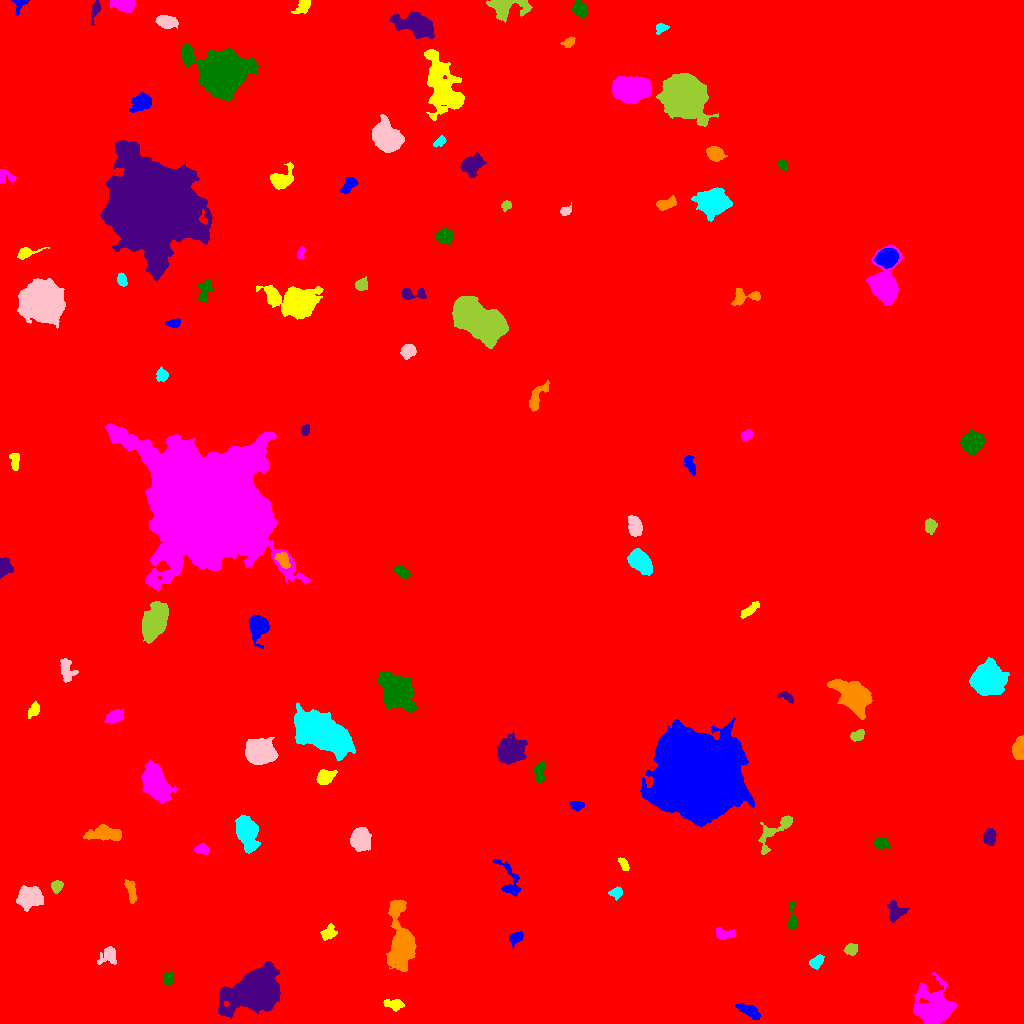

The table this chart was drawn from, first rows:
ID, X, Y, A, B, theta, total_flux, mu_max, mu_median, mu_mean, R_fwhm, R_e, R10, R90, x_start, x_end, y_start, y_end, area, greylevel
0, 645.3, 582.1, 342, 243.8, -0.9856, 11690978, 73.0, 23.0, 22.13, 20.35, 265.4, 112, 376.4, 0, 1023, 0, 1023, 528295, 23.13
1, 749.6, 12.64, 5.782, 2.501, -0.4906, 882.0, 10.0, 3.0, 3.69, 5.171, 4.652, 1.784, 7.399, 735, 760, 4, 20, 239, 33.69
2, 394.6, 19.11, 5.308, 2.591, -0.1599, 352.0, 5.0, 2.0, 1.966, 4.334, 4.222, 1.784, 6.457, 383, 404, 12, 24, 179, 37.97
3, 935.4, 14.18, 8.806, 8.199, -0.9912, 10140, 34.0, 5.0, 8.571, 7.674, 8.482, 3.192, 15.83, 913, 956, 0, 51, 1183, 35.57
4, 168.5, 44.9, 2.954, 2.138, 1.377, 376.0, 8.0, 3.0, 3.298, 4.107, 3.141, 1.128, 4.918, 163, 172, 39, 51, 114, 41.3
5, 256.2, 32.16, 10.79, 7.772, 0.4927, 48458, 112.0, 11.0, 22.94, 9.39, 9.707, 3.827, 19.28, 218, 280, 5, 62, 2112, 56.94
6, 401.4, 81.25, 15.83, 5.5, -1.483, 9292, 25.0, 5.0, 7.579, 8.795, 9.115, 3.523, 16.07, 386, 416, 52, 123, 1226, 42.58
7, 816.2, 61.69, 3.745, 2.363, 0.7499, 502.0, 7.0, 3.0, 3.218, 4.514, 3.7, 1.493, 5.89, 809, 824, 54, 69, 156, 32.22
8, 108.3, 67.95, 4.977, 3.918, 0.6824, 698.0, 8.0, 2.0, 2.908, 4.72, 4.687, 1.784, 7.715, 97, 116, 59, 77, 240, 39.91
9, 851.2, 74.22, 2.956, 2.63, 0.3828, 458.0, 7.0, 3.0, 3.271, 4.37, 3.523, 1.382, 5.642, 843, 857, 68, 80, 140, 32.27
10, 585.7, 94.26, 10.07, 6.512, 1.159, 9203, 25.0, 6.0, 7.6, 8.74, 9.271, 3.568, 16.13, 567, 605, 65, 118, 1211, 40.6
11, 516.1, 86.16, 3.428, 2.155, 0.4308, 225.0, 4.0, 1.0, 1.51, 4.687, 3.241, 1.262, 5.293, 509, 523, 75, 92, 149, 36.51
12, 328.8, 91.13, 4.056, 2.945, 0.8433, 322.0, 4.0, 2.0, 1.819, 5.557, 3.949, 1.596, 6.457, 320, 337, 83, 100, 177, 38.82
13, 723.4, 89.57, 5.016, 2.536, -0.06794, 517.0, 7.0, 2.0, 2.78, 4.334, 3.909, 1.493, 6.308, 716, 735, 84, 96, 186, 37.78
14, 792.3, 106.2, 8.505, 2.118, -1.52, 407.0, 5.0, 2.0, 2.423, 5.015, 4.297, 1.693, 6.408, 787, 797, 95, 122, 168, 32.42
15, 895, 112.3, 5.26, 4.247, -1.446, 610.0, 5.0, 2.0, 2.411, 5.997, 5.14, 1.954, 7.777, 887, 909, 101, 123, 253, 30.41
16, 130.7, 133.6, 6.319, 2.265, -1.305, 568.0, 6.0, 3.0, 2.943, 6.103, 4.549, 1.784, 6.887, 124, 137, 120, 144, 193, 38.94
17, 616, 130.7, 3.127, 2.526, 0.2185, 439.0, 7.0, 3.0, 3.457, 4.297, 3.478, 1.382, 5.47, 608, 622, 123, 137, 127, 35.46
18, 29.42, 126, 6.214, 4.867, 0.3653, 2362, 10.0, 5.0, 4.715, 9.08, 7.024, 2.821, 10.81, 16, 43, 112, 138, 501, 40.71
19, 56.03, 137, 2.835, 2.533, 1.036, 304.0, 6.0, 2.0, 2.375, 4.184, 3.29, 1.262, 5.232, 51, 63, 130, 143, 128, 40.38
20, 701, 137.4, 5.591, 2.39, 1.183, 461.0, 5.0, 2.0, 2.271, 5.14, 4.514, 1.784, 7.001, 694, 709, 127, 149, 203, 33.27
21, 509.7, 142.3, 10.98, 5.007, -1.227, 770.0, 7.0, 2.0, 2.34, 3.478, 5.863, 2.111, 9.027, 493, 520, 127, 164, 329, 36.34
22, 624, 158.8, 3.421, 1.7, -1.06, 240.0, 6.0, 2.0, 2.264, 3.827, 3.038, 1.128, 4.72, 618, 629, 153, 166, 106, 36.26
23, 201.7, 174.7, 3.434, 2.392, -0.06774, 480.0, 8.0, 3.0, 3.529, 4.442, 3.568, 1.382, 5.698, 194, 209, 169, 180, 136, 39.53
24, 880.8, 180.1, 3.781, 2.519, -0.1815, 495.0, 9.0, 3.0, 3.075, 3.241, 3.742, 1.262, 6.05, 874, 890, 174, 186, 161, 32.07
25, 989.3, 186.4, 3.672, 2.775, 1.474, 954.0, 12.0, 4.0, 4.969, 4.787, 4.029, 1.596, 6.555, 983, 996, 178, 195, 192, 32.97
26, 105, 189.2, 9.248, 2.969, 0.005822, 1100, 7.0, 2.0, 2.54, 6.077, 5.89, 2.326, 9.624, 83, 121, 183, 199, 433, 39.54
27, 246.1, 192.9, 7.897, 4.415, -1.275, 6269, 30.0, 7.0, 9.63, 6.933, 6.794, 2.646, 11.81, 235, 260, 170, 209, 651, 44.63
28, 360, 184.2, 4.971, 4.423, -1.395, 4011, 23.0, 8.0, 9.415, 6.676, 5.89, 2.326, 9.69, 350, 371, 172, 196, 426, 45.42
29, 773.9, 191.8, 13.68, 4.819, 0.7959, 1036, 6.0, 2.0, 2.533, 7.878, 6.206, 2.459, 9.723, 758, 792, 169, 208, 409, 35.53
30, 453, 209.6, 3.551, 2.599, 0.9987, 711.0, 9.0, 5.0, 4.772, 4.951, 3.949, 1.596, 6.024, 447, 459, 202, 217, 149, 39.77
31, 576.1, 218, 3.025, 2.136, -0.09501, 316.0, 7.0, 2.5, 2.724, 3.338, 3.141, 1.128, 5.015, 570, 584, 212, 222, 116, 36.72
32, 324.9, 245.7, 3.921, 3.058, 0.4643, 1385, 14.0, 5.0, 5.869, 5.557, 4.37, 1.784, 6.956, 316, 337, 239, 254, 236, 45.87
33, 155.9, 239.2, 8.234, 5.081, -1.079, 8416, 30.0, 8.0, 9.707, 8.098, 7.797, 3.038, 13.33, 141, 176, 220, 263, 867, 45.71
34, 539.4, 251.2, 5.064, 2.313, 1.534, 639.0, 7.0, 4.0, 3.53, 5.441, 4.26, 1.784, 6.408, 534, 545, 241, 261, 181, 38.53
35, 509.7, 272, 5.851, 4.949, 0.3351, 12106, 57.0, 12.0, 17.91, 7.247, 6.555, 2.646, 11.17, 497, 527, 259, 294, 676, 53.91
36, 1020, 275.9, 5.177, 2.568, 1.476, 4008, 52.0, 12.0, 16.7, 4.297, 4.068, 1.596, 7.047, 1012, 1023, 264, 288, 240, 43.7
37, 322, 290.4, 13.48, 6.848, -0.4851, 23938, 39.0, 9.0, 12.29, 12.01, 11.75, 4.549, 19.93, 294, 355, 263, 321, 1948, 48.29
38, 259.3, 271.8, 5.887, 5.163, 0.04496, 16475, 74.0, 16.0, 22.79, 7.611, 6.864, 2.706, 11.51, 245, 278, 259, 286, 723, 62.79
39, 858.3, 288, 3.528, 2.428, 0.5657, 391.0, 6.0, 3.0, 2.813, 5.015, 3.656, 1.493, 5.528, 850, 864, 282, 294, 139, 32.81
40, 447.4, 290.8, 3.166, 2.355, 1.261, 372.0, 7.0, 3.0, 2.976, 3.949, 3.29, 1.262, 5.202, 442, 453, 281, 297, 125, 41.98
41, 701.2, 250.2, 17.32, 16.37, -0.5097, 290146, 221.0, 20.0, 36.69, 13.93, 18.79, 6.507, 36.97, 640, 754, 197, 305, 7907, 70.69
42, 34.29, 314.5, 3.851, 2.28, 1.049, 375.0, 6.0, 2.0, 2.66, 4.334, 3.432, 1.382, 5.642, 28, 39, 305, 322, 141, 38.66
43, 113.8, 306.9, 4.534, 2.891, 0.4031, 539.0, 6.0, 2.0, 2.567, 5.109, 4.442, 1.784, 7.159, 104, 123, 300, 315, 210, 39.57
44, 397.2, 331.5, 7.869, 6.495, -0.9196, 11477, 39.0, 6.0, 10.39, 7.999, 8.273, 3.141, 14.8, 377, 416, 311, 352, 1105, 48.39
45, 786.4, 326.6, 4.172, 1.905, -0.5043, 325.0, 6.0, 3.0, 2.826, 4.297, 3.338, 1.262, 5.323, 777, 793, 320, 332, 115, 31.83
46, 854.5, 326.5, 8.684, 5.902, -0.6641, 9466, 31.0, 6.0, 9.82, 8.593, 8.117, 3.192, 14.27, 827, 872, 304, 344, 964, 37.82
47, 988.6, 343.7, 6.522, 6.091, -0.1026, 21716, 83.0, 12.0, 21.44, 7.818, 7.59, 2.932, 13.43, 969, 1009, 328, 366, 1013, 48.44
48, 66.87, 352.8, 6.168, 3.533, -1.271, 612.0, 5.0, 2.0, 2.381, 6.155, 5.293, 2.111, 7.878, 60, 78, 341, 365, 257, 38.38
49, 154.5, 401.6, 8.778, 4.808, 1.19, 9473, 29.0, 10.0, 11.52, 9.219, 8.234, 3.29, 13.39, 142, 168, 380, 422, 822, 53.52
50, 688.5, 409.2, 7.293, 4.989, 0.4318, 9386, 40.0, 10.0, 13.11, 7.485, 7.136, 2.764, 12.22, 667, 703, 396, 424, 716, 46.11
51, 257.8, 397.3, 5.269, 4.115, -1.504, 4400, 32.0, 8.0, 10.5, 5.997, 5.382, 2.111, 9.15, 249, 269, 375, 408, 419, 46.5
52, 748.6, 412.5, 5.692, 1.878, 0.6088, 383.0, 5.0, 2.0, 2.266, 4.334, 3.868, 1.493, 6.333, 740, 759, 405, 422, 169, 32.27
53, 209, 519.6, 25.26, 21.62, -0.7183, 514713, 199.0, 16.0, 33.52, 20.79, 25.84, 9.458, 48.67, 105, 311, 433, 599, 15355, 74.52
54, 401.6, 452, 4.059, 2.205, -0.5461, 606.0, 9.0, 4.0, 3.86, 4.297, 3.827, 1.382, 5.997, 393, 411, 445, 458, 157, 65.86
55, 4.198, 456.4, 4.174, 3.11, 1.502, 916.0, 9.0, 5.0, 4.383, 5.836, 4.478, 1.784, 6.747, 0, 13, 445, 466, 209, 40.38
56, 282.8, 464.2, 4.121, 2.752, -1.093, 488.0, 6.0, 3.0, 2.726, 5.528, 4.146, 1.596, 6.457, 274, 290, 455, 471, 179, 48.73
57, 639.5, 461.9, 6.159, 3.894, -0.7709, 3788, 22.0, 7.0, 8.129, 6.604, 6.05, 2.394, 9.869, 627, 652, 448, 475, 466, 70.13
58, 635.1, 496.6, 4.719, 3.1, -1.347, 1267, 10.0, 4.0, 4.817, 6.308, 4.853, 1.954, 7.674, 628, 642, 487, 508, 263, 67.82
59, 930.6, 497, 3.385, 2.968, 1.496, 369.0, 5.0, 2.0, 2.35, 4.442, 3.989, 1.493, 6.155, 925, 937, 489, 505, 157, 30.35
... 56 more rows
